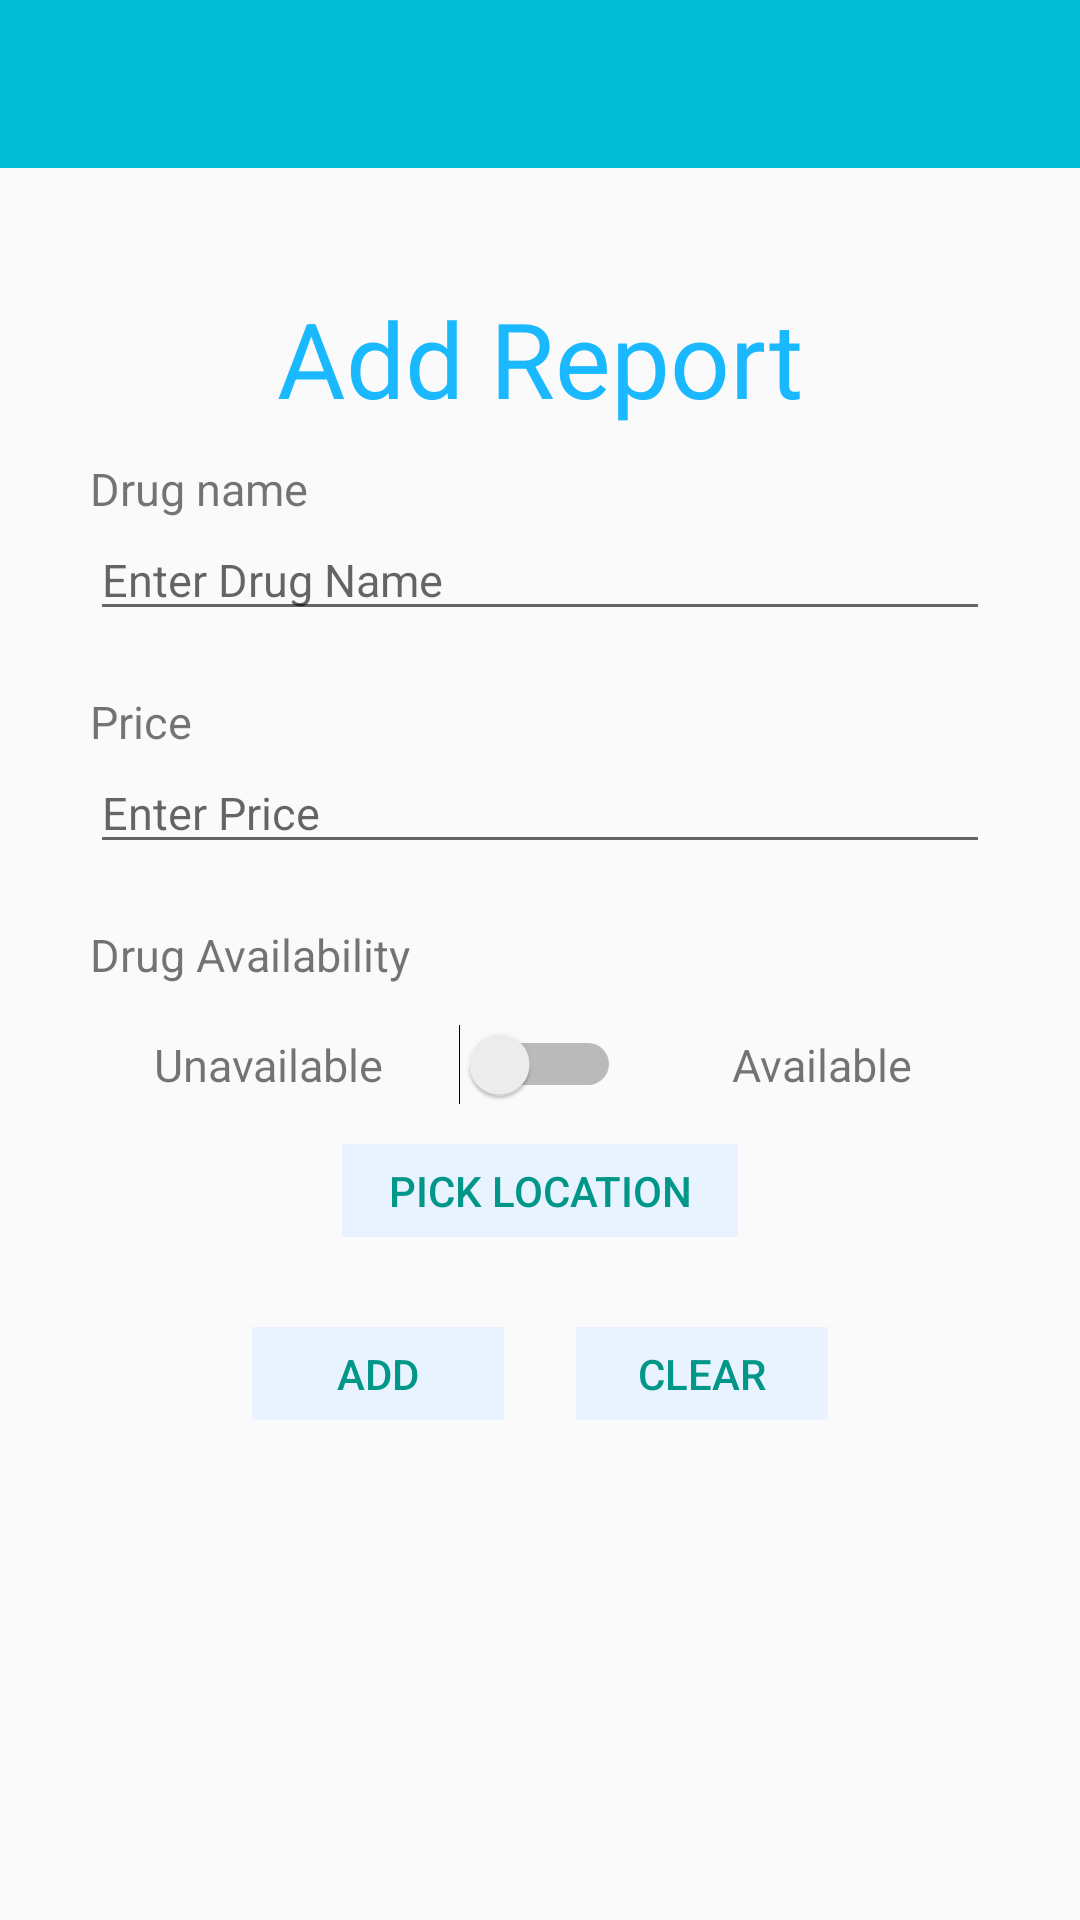

This screen was rendered from an Android layout file. Write that file and the resources it references.
<!-- AndroidManifest.xml: application theme CuraTheme -->
<!-- res/layout/activity_add_report.xml -->
<RelativeLayout xmlns:android="http://schemas.android.com/apk/res/android"
                xmlns:tools="http://schemas.android.com/tools"
                android:layout_width="match_parent"
                android:layout_height="match_parent"
                tools:context=".activities.AddReportActivity">

    <LinearLayout
            android:layout_width="fill_parent"
            android:layout_height="wrap_content"
            android:layout_alignParentTop="true"
            android:orientation="vertical" android:id="@+id/linearLayout">

        <include
                android:id="@+id/toolbar"
                layout="@layout/toolbar" />
    </LinearLayout>
    <LinearLayout
            android:orientation="vertical"
            android:layout_width="match_parent"
            android:layout_height="match_parent" android:layout_below="@+id/linearLayout" android:padding="30dp">
        <TextView
                android:layout_width="wrap_content"
                android:layout_height="wrap_content"
                android:textAppearance="?android:attr/textAppearanceLarge"
                android:text="Add Report"
                android:id="@+id/textView" android:layout_gravity="center_horizontal" android:textSize="35sp"
                android:textColor="#1ab9ff" android:layout_margin="10dp"/>
        <TextView
                android:layout_width="wrap_content"
                android:layout_height="wrap_content"
                android:text="Drug name"
                android:id="@+id/tv_addReport_drugname" android:textSize="15sp"/>
        <EditText
                android:layout_width="match_parent"
                android:layout_height="wrap_content"
                android:id="@+id/et_addReport_drugname" android:hint="Enter Drug Name" android:textSize="15sp"
                android:textColor="@android:color/black"/>
        <TextView android:layout_width="wrap_content" android:layout_height="wrap_content" android:text="Price"
                  android:id="@+id/tv_addReport_price" android:textSize="15sp" android:layout_marginTop="20dp"/>
        <EditText android:layout_width="match_parent" android:layout_height="wrap_content"
                  android:id="@+id/et_addReport_price" android:hint="Enter Price" android:textSize="15dp"
                  android:textColor="@android:color/black" android:numeric="decimal"/>

        <TextView android:layout_width="wrap_content" android:layout_height="wrap_content" android:text="Drug Availability"
                  android:id="@+id/tv_addReport_available" android:textSize="15sp" android:layout_marginTop="20dp"/>

        <RelativeLayout
                android:layout_width="match_parent"
                android:layout_height="53dp">

            <Switch
                    android:layout_width="wrap_content"
                    android:layout_height="wrap_content"
                    android:layout_gravity="center_horizontal"
                    android:id="@+id/sw_addReport_availability"
                    android:layout_centerVertical="true" android:layout_centerHorizontal="true"/>

            <TextView
                    android:layout_width="wrap_content"
                    android:layout_height="wrap_content"
                    android:text="Unavailable"
                    android:id="@+id/textView2"
                    android:textSize="15sp"
                    android:layout_centerVertical="true"
                    android:layout_toLeftOf="@+id/sw_addReport_availability"
                    android:layout_toStartOf="@+id/sw_addReport_availability"
                    android:layout_marginRight="25dp"
                    android:layout_marginEnd="25dp"/>

            <TextView
                    android:layout_width="wrap_content"
                    android:layout_height="wrap_content"
                    android:text="Available"
                    android:id="@+id/textView3"
                    android:textSize="15sp"
                    android:layout_alignTop="@+id/textView2"
                    android:layout_alignParentRight="true"
                    android:layout_alignParentEnd="true"
                    android:layout_marginRight="26dp"
                    android:layout_marginEnd="26dp"/>

        </RelativeLayout>

        <Button
                style="@style/Base.Widget.AppCompat.Button.Borderless.Colored"
                android:layout_width="132dp"
                android:layout_height="31dp"
                android:text="Pick Location"
                android:layout_gravity="center_horizontal"
                android:background="#e8f3ff"
                android:onClick="pickLocation"/>

        <RelativeLayout
                android:layout_width="192dp"
                android:layout_height="wrap_content" android:layout_gravity="center_horizontal"
                android:layout_marginTop="30dp">
            <Button style="@style/Base.Widget.AppCompat.Button.Borderless.Colored" android:layout_width="84dp"
                    android:layout_height="31dp" android:text="Add" android:id="@+id/b_addReport_add"
                    android:layout_gravity="center_horizontal"
                    android:background="#e8f3ff" android:onClick="add"/>
            <Button style="@style/Base.Widget.AppCompat.Button.Borderless.Colored" android:layout_width="84dp"
                    android:layout_height="31dp" android:text="Clear" android:id="@+id/b_addReport_clear"
                    android:layout_gravity="center_horizontal"
                    android:background="#e8f3ff"
                    android:layout_alignParentTop="true" android:layout_alignParentRight="true"
                    android:layout_alignParentEnd="true" android:onClick="clear"/>
        </RelativeLayout>
    </LinearLayout>
</RelativeLayout>
<!-- res/layout/toolbar.xml (included above) -->
<?xml version="1.0" encoding="utf-8"?>

<android.support.v7.widget.Toolbar xmlns:android="http://schemas.android.com/apk/res/android"
                                   xmlns:local="http://schemas.android.com/apk/res-auto"
                                   android:id="@+id/toolbar"
                                   android:layout_width="match_parent"
                                   android:layout_height="wrap_content"
                                   android:minHeight="?attr/actionBarSize"
                                   android:background="?attr/colorPrimary"
                                   local:theme="@style/ThemeOverlay.AppCompat.Dark.ActionBar"
                                   local:popupTheme="@style/ThemeOverlay.AppCompat.Light" />
<!-- resources referenced by this layout -->
<resources>
  <style name="CuraTheme" parent="CuraTheme.Base">
  
      </style>
  <style name="CuraTheme.Base" parent="Theme.AppCompat.Light.DarkActionBar">
          <item name="windowNoTitle">true</item>
          <item name="windowActionBar">false</item>
          <item name="colorPrimary">@color/colorPrimary</item>
          <item name="colorPrimaryDark">@color/colorPrimaryDark</item>
          <item name="colorAccent">@color/colorAccent</item>
      </style>
  <color name="colorPrimary">#00BCD4</color>
  <color name="colorPrimaryDark">#0097A7</color>
  <color name="colorAccent">#009688</color>
</resources>
